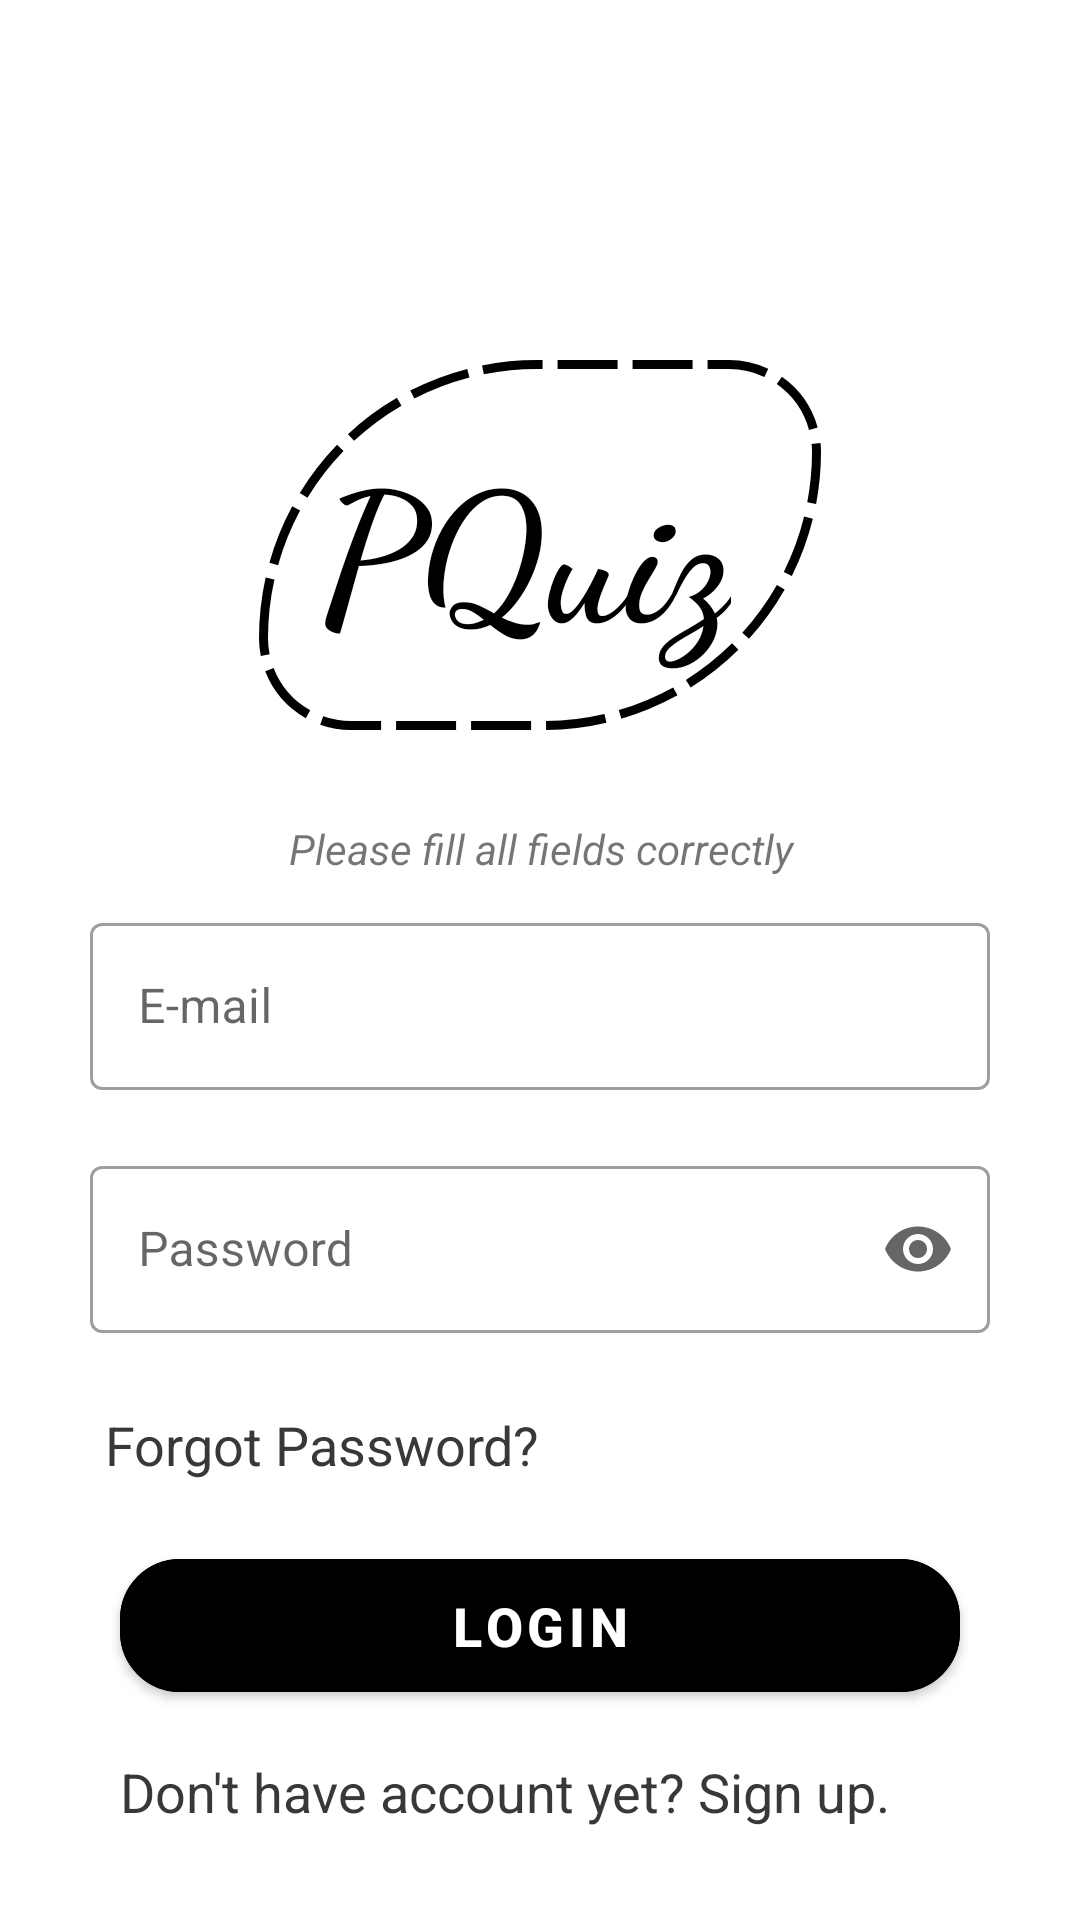

Write the Android layout XML for this screen, with the resource values it uses.
<!-- AndroidManifest.xml: application theme AppTheme -->
<!-- res/layout/fragment_sign_in.xml -->
<?xml version="1.0" encoding="utf-8"?>
<androidx.constraintlayout.widget.ConstraintLayout xmlns:android="http://schemas.android.com/apk/res/android"
    xmlns:app="http://schemas.android.com/apk/res-auto"
    xmlns:tools="http://schemas.android.com/tools"
    android:layout_width="match_parent"
    android:layout_height="match_parent"
    tools:context="io.github.bukunmiola.pquiz.ui.SignInFragment">


    <LinearLayout
        android:id="@+id/welcome"
        android:layout_width="0dp"
        android:layout_height="wrap_content"
        android:layout_marginStart="20dp"
        android:layout_marginTop="120dp"
        android:layout_marginEnd="20dp"
        android:orientation="vertical"
        app:layout_constraintEnd_toEndOf="parent"
        app:layout_constraintStart_toStartOf="parent"
        app:layout_constraintTop_toTopOf="parent">

        <TextView
            android:layout_width="wrap_content"
            android:layout_height="wrap_content"
            android:background="@drawable/ic_logo"
            android:fontFamily="cursive"
            android:padding="20dp"
            android:layout_gravity="center"
            android:paddingStart="20dp"
            android:paddingEnd="30dp"
            android:paddingBottom="20dp"
            android:text="PQuiz"
            android:textColor="@color/textColor"
            android:textSize="60sp"
            android:textStyle="bold"
            app:layout_constraintLeft_toLeftOf="parent"
            app:layout_constraintRight_toRightOf="parent"
            app:layout_constraintTop_toTopOf="parent" />


    </LinearLayout>

    <LinearLayout
        android:id="@+id/inputs"
        android:layout_width="0dp"
        android:layout_height="wrap_content"
        android:layout_marginTop="30dp"
        android:orientation="vertical"
        app:layout_constraintEnd_toEndOf="@+id/welcome"
        app:layout_constraintStart_toStartOf="@id/welcome"
        app:layout_constraintTop_toBottomOf="@+id/welcome">


        <TextView
            android:layout_width="match_parent"
            android:layout_height="0dp"
            android:layout_weight="1"
            android:text="@string/label"
            android:textAlignment="center"
            android:textStyle="italic" />


        <com.google.android.material.textfield.TextInputLayout
            style="@style/Widget.MaterialComponents.TextInputLayout.OutlinedBox"
            android:layout_width="match_parent"
            android:layout_height="wrap_content"
            android:hint="@string/e_mail"
            android:padding="10dp"
            app:endIconMode="clear_text"
            app:hintTextColor="#fff"
            app:startIconDrawable="@drawable/ic_mail">

            <com.google.android.material.textfield.TextInputEditText
                android:id="@+id/email"
                android:layout_width="match_parent"
                android:layout_height="wrap_content"
                android:textColor="@color/textColor"
                android:textSize="16sp" />


        </com.google.android.material.textfield.TextInputLayout>

        <com.google.android.material.textfield.TextInputLayout
            style="@style/Widget.MaterialComponents.TextInputLayout.OutlinedBox"
            android:layout_width="match_parent"
            android:layout_height="wrap_content"
            android:hint="@string/password"
            android:padding="10dp"
            app:endIconMode="password_toggle"
            app:hintTextColor="#fff"
            app:startIconDrawable="@drawable/ic_key">

            <com.google.android.material.textfield.TextInputEditText
                android:id="@+id/password"
                android:layout_width="match_parent"
                android:layout_height="wrap_content"
                android:inputType="textPassword"
                android:textColor="@color/textColor"
                android:textSize="16sp" />


        </com.google.android.material.textfield.TextInputLayout>




    </LinearLayout>

    <TextView
        android:id="@+id/forgot_pw"
        style="@style/view"
        android:paddingStart="15dp"
        android:text="Forgot Password?"
        app:layout_constraintEnd_toEndOf="@id/inputs"
        app:layout_constraintStart_toStartOf="@id/inputs"
        app:layout_constraintTop_toBottomOf="@id/inputs" />

    <com.google.android.material.button.MaterialButton
        android:id="@+id/buttonLogin"
        style="@style/button"
        android:text="@string/login"
        android:textColor="@color/white"
        app:cornerRadius="20dp"
        app:strokeColor="@color/textColor"
        app:strokeWidth="2dp"
        app:layout_constraintEnd_toEndOf="@id/forgot_pw"
        app:layout_constraintStart_toStartOf="@id/forgot_pw"
        app:layout_constraintTop_toBottomOf="@id/forgot_pw" />



    <TextView
        android:id="@+id/sign_up"
        style="@style/view"
        android:text="Don't have account yet? Sign up."
        app:layout_constraintEnd_toEndOf="@id/buttonLogin"
        app:layout_constraintStart_toStartOf="@id/buttonLogin"
        app:layout_constraintTop_toBottomOf="@+id/buttonLogin" />


</androidx.constraintlayout.widget.ConstraintLayout>
<!-- resources referenced by this layout -->
<resources>
  <color name="textColor"> #000000 </color>
  <color name="white">#ffffff</color>
  <!-- drawable ic_logo (drawable) -->
  <?xml version="1.0" encoding="utf-8"?>
  <shape xmlns:android="http://schemas.android.com/apk/res/android">
      <corners android:bottomLeftRadius="80dp" android:bottomRightRadius="250dp"
          android:topLeftRadius="250dp" android:topRightRadius="80dp" />
      <padding android:bottom="10dp" android:left="10dp" android:right="10dp" android:top="10dp"/>
      <stroke android:width="3dp" android:dashGap="5dp"
          android:dashWidth="20dp" android:color="#000000"/>
  </shape>
  <string name="e_mail">E-mail</string>
  <string name="label">Please fill all fields correctly</string>
  <string name="login">LOGIN</string>
  <string name="password">Password</string>
  <style name="button">
          <item name="android:layout_width">0dp</item>
          <item name="android:layout_height">wrap_content</item>
          <item name="android:layout_marginTop">20dp</item>
          <item name="android:layout_marginStart">20dp</item>
          <item name="android:layout_marginEnd">20dp</item>
          <item name="android:textStyle">bold</item>
          <item name="android:textAlignment">center</item>
          <item name="android:textSize">18sp</item>
          <item name="android:padding">10dp</item>
      </style>
  <style name="view">
          <item name="android:layout_height">wrap_content</item>
          <item name="android:layout_marginTop">15dp</item>
          <item name="paddingStart">10dp</item>
          <item name="android:layout_width">0dp</item>
          <item name="android:textColor">@color/colorPrimaryDark</item>
          <item name="android:textSize">18sp</item>
      </style>
  <style name="AppTheme" parent="Theme.MaterialComponents.DayNight.NoActionBar">
          
          <item name="colorPrimary">@color/colorPrimary</item>
          <item name="colorPrimaryDark">@color/colorPrimaryDark</item>
          <item name="colorAccent">@color/colorAccent</item>
      </style>
  <color name="colorPrimaryDark">#383838</color>
  <color name="colorPrimary">#000000</color>
  <color name="colorAccent">#000000</color>
</resources>
